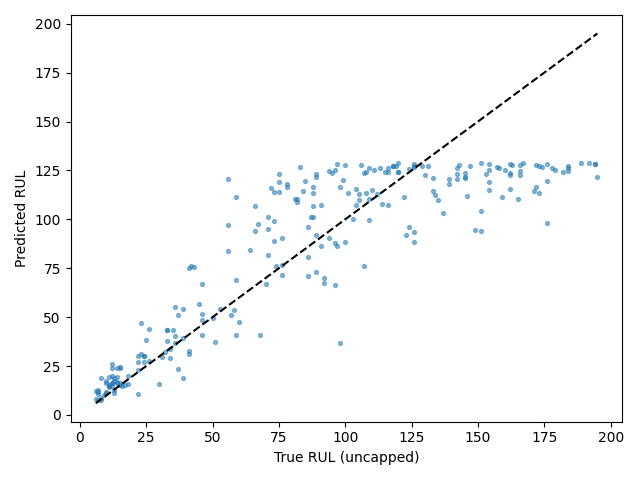

The table this chart was drawn from, first rows:
Dataset, Split, SourceSplit, unit_nr, start_cycle, end_cycle, RUL_original, RUL_capped, regime, regime_transition_count, is_padded, padding_cycles, observed_cycles, Model, Seed, Experiment, RUL_true, RUL_pred, AbsoluteError
FD004, test_terminal, test, 1, 201, 230, 22, 22, 2, 25, False, 0, 30, transformer, 5, baseline, 22, 30.02, 8.017
FD004, test_terminal, test, 2, 124, 153, 39, 39, 1, 23, False, 0, 30, transformer, 5, baseline, 39, 39.46, 0.4631
FD004, test_terminal, test, 3, 112, 141, 107, 107, 1, 25, False, 0, 30, transformer, 5, baseline, 107, 123.8, 16.8
FD004, test_terminal, test, 4, 179, 208, 75, 75, 2, 25, False, 0, 30, transformer, 5, baseline, 75, 123.2, 48.22
FD004, test_terminal, test, 5, 22, 51, 149, 125, 2, 23, False, 0, 30, transformer, 5, baseline, 149, 94.63, 54.37
FD004, test_terminal, test, 6, 117, 146, 78, 78, 5, 24, False, 0, 30, transformer, 5, baseline, 78, 118.2, 40.18
FD004, test_terminal, test, 7, 25, 54, 94, 94, 4, 26, False, 0, 30, transformer, 5, baseline, 94, 90.67, 3.326
FD004, test_terminal, test, 8, 219, 248, 14, 14, 5, 22, False, 0, 30, transformer, 5, baseline, 14, 19.31, 5.314
FD004, test_terminal, test, 9, 255, 284, 99, 99, 3, 25, False, 0, 30, transformer, 5, baseline, 99, 120.4, 21.36
FD004, test_terminal, test, 10, 1, 23, 162, 125, 4, 20, True, 7, 23, transformer, 5, baseline, 162, 123.7, 38.31
FD004, test_terminal, test, 11, 53, 82, 143, 125, 1, 28, False, 0, 30, transformer, 5, baseline, 143, 127.7, 15.27
FD004, test_terminal, test, 12, 241, 270, 7, 7, 1, 24, False, 0, 30, transformer, 5, baseline, 7, 11.64, 4.64
FD004, test_terminal, test, 13, 198, 227, 71, 71, 3, 24, False, 0, 30, transformer, 5, baseline, 71, 81.66, 10.66
FD004, test_terminal, test, 14, 73, 102, 105, 105, 1, 26, False, 0, 30, transformer, 5, baseline, 105, 109.8, 4.816
FD004, test_terminal, test, 15, 139, 168, 12, 12, 4, 23, False, 0, 30, transformer, 5, baseline, 12, 25.9, 13.9
FD004, test_terminal, test, 16, 211, 240, 160, 125, 2, 20, False, 0, 30, transformer, 5, baseline, 160, 125.1, 34.86
FD004, test_terminal, test, 17, 305, 334, 162, 125, 5, 23, False, 0, 30, transformer, 5, baseline, 162, 122.7, 39.28
FD004, test_terminal, test, 18, 218, 247, 104, 104, 2, 23, False, 0, 30, transformer, 5, baseline, 104, 115.4, 11.44
FD004, test_terminal, test, 19, 1, 24, 194, 125, 5, 21, True, 6, 24, transformer, 5, baseline, 194, 128.5, 65.52
FD004, test_terminal, test, 20, 86, 115, 82, 82, 3, 25, False, 0, 30, transformer, 5, baseline, 82, 108.8, 26.84
FD004, test_terminal, test, 21, 173, 202, 91, 91, 2, 22, False, 0, 30, transformer, 5, baseline, 91, 107.3, 16.32
FD004, test_terminal, test, 22, 129, 158, 11, 11, 0, 26, False, 0, 30, transformer, 5, baseline, 11, 14.38, 3.376
FD004, test_terminal, test, 23, 133, 162, 26, 26, 0, 24, False, 0, 30, transformer, 5, baseline, 26, 27.64, 1.64
FD004, test_terminal, test, 24, 145, 174, 142, 125, 1, 24, False, 0, 30, transformer, 5, baseline, 142, 123.4, 18.57
FD004, test_terminal, test, 25, 457, 486, 39, 39, 2, 20, False, 0, 30, transformer, 5, baseline, 39, 18.88, 20.12
FD004, test_terminal, test, 26, 61, 90, 92, 92, 0, 27, False, 0, 30, transformer, 5, baseline, 92, 69.94, 22.06
FD004, test_terminal, test, 27, 115, 144, 76, 76, 1, 20, False, 0, 30, transformer, 5, baseline, 76, 71.4, 4.599
FD004, test_terminal, test, 28, 1, 20, 124, 124, 5, 11, True, 10, 20, transformer, 5, baseline, 124, 96.12, 27.88
FD004, test_terminal, test, 29, 187, 216, 64, 64, 2, 22, False, 0, 30, transformer, 5, baseline, 64, 84.34, 20.34
FD004, test_terminal, test, 30, 200, 229, 118, 118, 2, 26, False, 0, 30, transformer, 5, baseline, 118, 127.2, 9.249
FD004, test_terminal, test, 31, 105, 134, 6, 6, 0, 22, False, 0, 30, transformer, 5, baseline, 6, 12.47, 6.471
FD004, test_terminal, test, 32, 231, 260, 22, 22, 2, 25, False, 0, 30, transformer, 5, baseline, 22, 26.99, 4.994
FD004, test_terminal, test, 33, 78, 107, 147, 125, 4, 25, False, 0, 30, transformer, 5, baseline, 147, 127.3, 19.74
FD004, test_terminal, test, 34, 332, 361, 126, 125, 0, 21, False, 0, 30, transformer, 5, baseline, 126, 88.44, 37.56
FD004, test_terminal, test, 35, 249, 278, 36, 36, 1, 25, False, 0, 30, transformer, 5, baseline, 36, 36.88, 0.8755
FD004, test_terminal, test, 36, 130, 159, 73, 73, 3, 24, False, 0, 30, transformer, 5, baseline, 73, 89.02, 16.02
FD004, test_terminal, test, 37, 316, 345, 89, 89, 1, 28, False, 0, 30, transformer, 5, baseline, 89, 72.97, 16.03
FD004, test_terminal, test, 38, 96, 125, 11, 11, 5, 24, False, 0, 30, transformer, 5, baseline, 11, 15.18, 4.184
FD004, test_terminal, test, 39, 185, 214, 151, 125, 2, 21, False, 0, 30, transformer, 5, baseline, 151, 104.1, 46.9
FD004, test_terminal, test, 40, 237, 266, 10, 10, 0, 23, False, 0, 30, transformer, 5, baseline, 10, 16.52, 6.519
FD004, test_terminal, test, 41, 385, 414, 97, 97, 3, 24, False, 0, 30, transformer, 5, baseline, 97, 86.34, 10.66
FD004, test_terminal, test, 42, 171, 200, 30, 30, 0, 24, False, 0, 30, transformer, 5, baseline, 30, 15.7, 14.3
FD004, test_terminal, test, 43, 91, 120, 42, 42, 0, 23, False, 0, 30, transformer, 5, baseline, 42, 76.31, 34.31
FD004, test_terminal, test, 44, 377, 406, 60, 60, 3, 26, False, 0, 30, transformer, 5, baseline, 60, 47.6, 12.4
FD004, test_terminal, test, 45, 49, 78, 85, 85, 0, 26, False, 0, 30, transformer, 5, baseline, 85, 119.6, 34.57
FD004, test_terminal, test, 46, 8, 37, 134, 125, 3, 23, False, 0, 30, transformer, 5, baseline, 134, 112.4, 21.61
FD004, test_terminal, test, 47, 195, 224, 34, 34, 5, 27, False, 0, 30, transformer, 5, baseline, 34, 33.67, 0.3328
FD004, test_terminal, test, 48, 185, 214, 45, 45, 3, 28, False, 0, 30, transformer, 5, baseline, 45, 56.68, 11.68
FD004, test_terminal, test, 49, 244, 273, 24, 24, 1, 23, False, 0, 30, transformer, 5, baseline, 24, 30.07, 6.065
FD004, test_terminal, test, 50, 177, 206, 86, 86, 3, 27, False, 0, 30, transformer, 5, baseline, 86, 80.72, 5.284
FD004, test_terminal, test, 51, 108, 137, 119, 119, 1, 23, False, 0, 30, transformer, 5, baseline, 119, 127.2, 8.209
FD004, test_terminal, test, 52, 29, 58, 151, 125, 2, 24, False, 0, 30, transformer, 5, baseline, 151, 128.7, 22.28
FD004, test_terminal, test, 53, 38, 67, 142, 125, 3, 23, False, 0, 30, transformer, 5, baseline, 142, 126.1, 15.89
FD004, test_terminal, test, 54, 52, 81, 176, 125, 1, 25, False, 0, 30, transformer, 5, baseline, 176, 97.9, 78.1
FD004, test_terminal, test, 55, 74, 103, 157, 125, 2, 25, False, 0, 30, transformer, 5, baseline, 157, 126.9, 30.08
FD004, test_terminal, test, 56, 151, 180, 67, 67, 1, 21, False, 0, 30, transformer, 5, baseline, 67, 97.77, 30.77
FD004, test_terminal, test, 57, 92, 121, 97, 97, 0, 27, False, 0, 30, transformer, 5, baseline, 97, 128.1, 31.08
FD004, test_terminal, test, 58, 156, 185, 8, 8, 4, 22, False, 0, 30, transformer, 5, baseline, 8, 7.879, 0.1212
FD004, test_terminal, test, 59, 8, 37, 154, 125, 5, 22, False, 0, 30, transformer, 5, baseline, 154, 125.3, 28.72
FD004, test_terminal, test, 60, 106, 135, 139, 125, 3, 23, False, 0, 30, transformer, 5, baseline, 139, 120.5, 18.46
... 188 more rows
